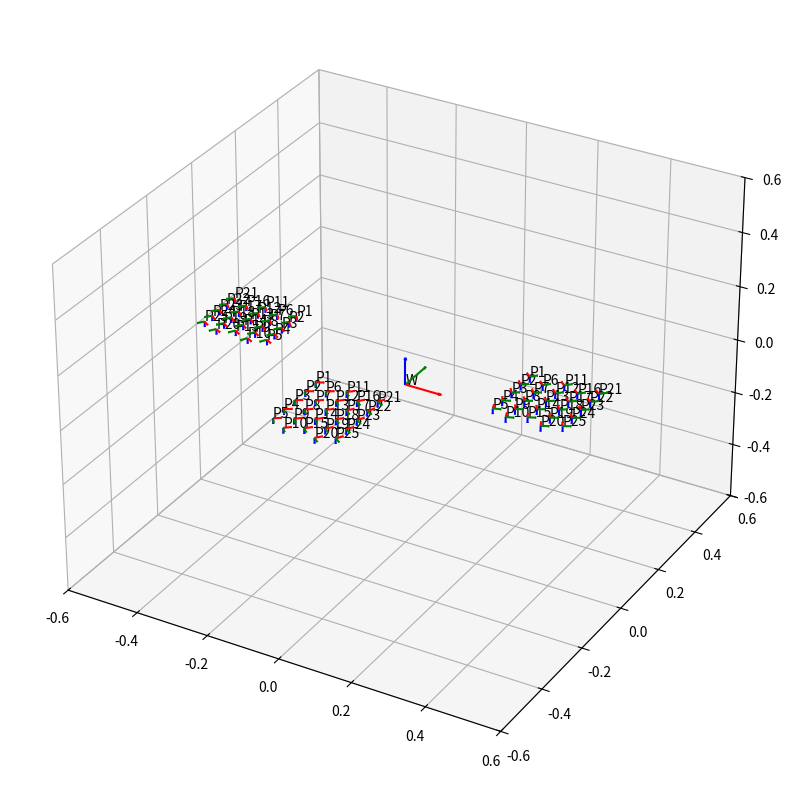

Reproduce this figure in Python.
import numpy as np
import matplotlib.pyplot as plt
from scipy.spatial.transform.rotation import Rotation

world_origin = (0, 0, 0)


def draw_axis(ax, position, rotation, label, arrow_length=0.1):
    x_arrow = arrow_length * np.array(rotation[0, :]) / np.linalg.norm(rotation[0, :])
    y_arrow = arrow_length * np.array(rotation[1, :]) / np.linalg.norm(rotation[1, :])
    z_arrow = arrow_length * np.array(rotation[2, :]) / np.linalg.norm(rotation[2, :])
    ax.quiver(*position, *x_arrow, color="red", arrow_length_ratio=0.1)
    ax.quiver(*position, *y_arrow, color="green", arrow_length_ratio=0.1)
    ax.quiver(*position, *z_arrow, color="blue", arrow_length_ratio=0.1)
    ax.text(*(position), f"{label}")
    # ax.text(*(position + y_arrow), f"{label}_y")
    # ax.text(*(position + z_arrow), f"{label}_z")


positions = [
    [
        -0.33688,
        0.04778,
        0.09725,
        [
            [6.00804371e-01, -7.99396089e-01, -9.78977862e-17],
            [-7.99396089e-01, -6.00804371e-01, -7.35773150e-17],
            [0.00000000e00, 1.22464680e-16, -1.00000000e00],
        ],
    ],
    [
        -0.33705,
        0.013620700000000006,
        0.09725,
        [
            [6.77978153e-01, -7.35082052e-01, -9.00215882e-17],
            [-7.35082052e-01, -6.77978153e-01, -8.30283775e-17],
            [-6.16297582e-33, 1.22464680e-16, -1.00000000e00],
        ],
    ],
    [
        -0.33722,
        -0.02053859999999999,
        0.09725,
        [
            [7.48786048e-01, -6.62811779e-01, -8.11710323e-17],
            [-6.62811779e-01, -7.48786048e-01, -9.16998437e-17],
            [0.00000000e00, 1.22464680e-16, -1.00000000e00],
        ],
    ],
    [
        -0.33739,
        -0.05469789999999998,
        0.09725,
        [
            [8.11152747e-01, -5.84834353e-01, -7.16215519e-17],
            [-5.84834353e-01, -8.11152747e-01, -9.93375615e-17],
            [-6.16297582e-33, 1.22464680e-16, -1.00000000e00],
        ],
    ],
    [
        -0.33756,
        -0.08885719999999998,
        0.09725,
        [
            [8.63814665e-01, -5.03809710e-01, -6.16988949e-17],
            [-5.03809710e-01, -8.63814665e-01, -1.05786786e-16],
            [0.00000000e00, 1.22464680e-16, -1.00000000e00],
        ],
    ],
    [
        -0.38192000000000004,
        0.031040350000000005,
        0.09725,
        [
            [6.47502013e-01, -7.62063739e-01, -9.33258919e-17],
            [-7.62063739e-01, -6.47502013e-01, -7.92961268e-17],
            [-6.16297582e-33, 1.22464680e-16, -1.00000000e00],
        ],
    ],
    [
        -0.38209000000000004,
        -0.003118949999999992,
        0.09725,
        [
            [7.12855051e-01, -7.01311398e-01, -8.58858758e-17],
            [-7.01311398e-01, -7.12855051e-01, -8.72995656e-17],
            [0.00000000e00, 1.22464680e-16, -1.00000000e00],
        ],
    ],
    [
        -0.38226000000000004,
        -0.037278249999999985,
        0.09725,
        [
            [7.72400126e-01, -6.35136241e-01, -7.77817565e-17],
            [-6.35136241e-01, -7.72400126e-01, -9.45917342e-17],
            [0.00000000e00, 1.22464680e-16, -1.00000000e00],
        ],
    ],
    [
        -0.38243000000000005,
        -0.07143754999999997,
        0.09725,
        [
            [8.24924636e-01, -5.65242731e-01, -6.92222702e-17],
            [-5.65242731e-01, -8.24924636e-01, -1.01024131e-16],
            [6.16297582e-33, 1.22464680e-16, -1.00000000e00],
        ],
    ],
    [
        -0.38260000000000005,
        -0.10559684999999999,
        0.09725,
        [
            [8.69748276e-01, -4.93495630e-01, -6.04357844e-17],
            [-4.93495630e-01, -8.69748276e-01, -1.06513444e-16],
            [-6.16297582e-33, 1.22464680e-16, -1.00000000e00],
        ],
    ],
    [
        -0.42696,
        0.04846,
        0.09725,
        [
            [6.22851065e-01, -7.82340432e-01, -9.58090705e-17],
            [-7.82340432e-01, -6.22851065e-01, -7.62772563e-17],
            [6.16297582e-33, 1.22464680e-16, -1.00000000e00],
        ],
    ],
    [
        -0.42713,
        0.014300700000000006,
        0.09725,
        [
            [6.83049472e-01, -7.30372110e-01, -8.94447866e-17],
            [-7.30372110e-01, -6.83049472e-01, -8.36494350e-17],
            [-6.16297582e-33, 1.22464680e-16, -1.00000000e00],
        ],
    ],
    [
        -0.4273,
        -0.01985859999999999,
        0.09725,
        [
            [7.39171458e-01, -6.73517302e-01, -8.24820808e-17],
            [-6.73517302e-01, -7.39171458e-01, -9.05223960e-17],
            [0.00000000e00, 1.22464680e-16, -1.00000000e00],
        ],
    ],
    [
        -0.42747,
        -0.05401789999999998,
        0.09725,
        [
            [7.90177424e-01, -6.12878160e-01, -7.50559277e-17],
            [-6.12878160e-01, -7.90177424e-01, -9.67688253e-17],
            [6.16297582e-33, 1.22464680e-16, -1.00000000e00],
        ],
    ],
    [
        -0.42764,
        -0.08817719999999998,
        0.09725,
        [
            [8.35335741e-01, -5.49740120e-01, -6.73237479e-17],
            [-5.49740120e-01, -8.35335741e-01, -1.02299124e-16],
            [0.00000000e00, 1.22464680e-16, -1.00000000e00],
        ],
    ],
    [
        -0.472,
        0.03172035000000001,
        0.09725,
        [
            [6.58101834e-01, -7.52928931e-01, -9.22072006e-17],
            [-7.52928931e-01, -6.58101834e-01, -8.05942305e-17],
            [6.16297582e-33, 1.22464680e-16, -1.00000000e00],
        ],
    ],
    [
        -0.47217,
        -0.002438949999999992,
        0.09725,
        [
            [7.10749793e-01, -7.03444903e-01, -8.61471549e-17],
            [-7.03444903e-01, -7.10749793e-01, -8.70417459e-17],
            [6.16297582e-33, 1.22464680e-16, -1.00000000e00],
        ],
    ],
    [
        -0.47234,
        -0.036598249999999985,
        0.09725,
        [
            [7.59618623e-01, -6.50368779e-01, -7.96472043e-17],
            [-6.50368779e-01, -7.59618623e-01, -9.30264515e-17],
            [-6.16297582e-33, 1.22464680e-16, -1.00000000e00],
        ],
    ],
    [
        -0.47251,
        -0.07075754999999997,
        0.09725,
        [
            [8.04029772e-01, -5.94589039e-01, -7.28161564e-17],
            [-5.94589039e-01, -8.04029772e-01, -9.84652487e-17],
            [0.00000000e00, 1.22464680e-16, -1.00000000e00],
        ],
    ],
    [
        -0.47268,
        -0.10491684999999998,
        0.09725,
        [
            [8.43528162e-01, -5.37084947e-01, -6.57739362e-17],
            [-5.37084947e-01, -8.43528162e-01, -1.03302406e-16],
            [-6.16297582e-33, 1.22464680e-16, -1.00000000e00],
        ],
    ],
    [
        -0.5170399999999999,
        0.04914,
        0.09725,
        [
            [6.37032023e-01, -7.70837338e-01, -9.44003479e-17],
            [-7.70837338e-01, -6.37032023e-01, -7.80139228e-17],
            [6.16297582e-33, 1.22464680e-16, -1.00000000e00],
        ],
    ],
    [
        -0.51721,
        0.014980700000000007,
        0.09725,
        [
            [6.86337989e-01, -7.27282727e-01, -8.90664464e-17],
            [-7.27282727e-01, -6.86337989e-01, -8.40521621e-17],
            [0.00000000e00, 1.22464680e-16, -1.00000000e00],
        ],
    ],
    [
        -0.51738,
        -0.01917859999999999,
        0.09725,
        [
            [7.32815002e-01, -6.80427934e-01, -8.33283892e-17],
            [-6.80427934e-01, -7.32815002e-01, -8.97439546e-17],
            [0.00000000e00, 1.22464680e-16, -1.00000000e00],
        ],
    ],
    [
        -0.51755,
        -0.05333789999999998,
        0.09725,
        [
            [7.75870713e-01, -6.30891937e-01, -7.72619791e-17],
            [-6.30891937e-01, -7.75870713e-01, -9.50167586e-17],
            [0.00000000e00, 1.22464680e-16, -1.00000000e00],
        ],
    ],
    [
        -0.51772,
        -0.08749719999999998,
        0.09725,
        [
            [8.15053183e-01, -5.79386148e-01, -7.09543392e-17],
            [-5.79386148e-01, -8.15053183e-01, -9.98152272e-17],
            [0.00000000e00, 1.22464680e-16, -1.00000000e00],
        ],
    ],
    [
        -0.0831,
        -0.2803,
        0.1629,
        [
            [8.78928755e-01, 4.76953083e-01, 5.84099067e-17],
            [4.76953083e-01, -8.78928755e-01, -1.07637729e-16],
            [-6.16297582e-33, 1.22464680e-16, -1.00000000e00],
        ],
    ],
    [
        -0.08299999999999999,
        -0.32855999999999996,
        0.1629,
        [
            [8.58757010e-01, 5.12383058e-01, 6.27488272e-17],
            [5.12383058e-01, -8.58757010e-01, -1.05167402e-16],
            [0.00000000e00, 1.22464680e-16, -1.00000000e00],
        ],
    ],
    [
        -0.08289999999999999,
        -0.37682,
        0.1629,
        [
            [8.42521603e-01, 5.38662555e-01, 6.59671373e-17],
            [5.38662555e-01, -8.42521603e-01, -1.03179138e-16],
            [-6.16297582e-33, 1.22464680e-16, -1.00000000e00],
        ],
    ],
    [
        -0.0828,
        -0.42508,
        0.1629,
        [
            [8.29256558e-01, 5.58868108e-01, 6.84416039e-17],
            [5.58868108e-01, -8.29256558e-01, -1.01554639e-16],
            [-6.16297582e-33, 1.22464680e-16, -1.00000000e00],
        ],
    ],
    [
        -0.0827,
        -0.47334,
        0.1629,
        [
            [8.18254556e-01, 5.74856053e-01, 7.03995625e-17],
            [5.74856053e-01, -8.18254556e-01, -1.00207282e-16],
            [0.00000000e00, 1.22464680e-16, -1.00000000e00],
        ],
    ],
    [
        -0.039869999999999996,
        -0.30583,
        0.1629,
        [
            [7.92583077e-01, 6.09763943e-01, 7.46745461e-17],
            [6.09763943e-01, -7.92583077e-01, -9.70634328e-17],
            [0.00000000e00, 1.22464680e-16, -1.00000000e00],
        ],
    ],
    [
        -0.03976999999999999,
        -0.35408999999999996,
        0.1629,
        [
            [7.81611715e-01, 6.23765282e-01, 7.63892157e-17],
            [6.23765282e-01, -7.81611715e-01, -9.57198284e-17],
            [0.00000000e00, 1.22464680e-16, -1.00000000e00],
        ],
    ],
    [
        -0.03966999999999999,
        -0.40235,
        0.1629,
        [
            [7.73076009e-01, 6.34313396e-01, 7.76809869e-17],
            [6.34313396e-01, -7.73076009e-01, -9.46745060e-17],
            [0.00000000e00, 1.22464680e-16, -1.00000000e00],
        ],
    ],
    [
        -0.03957,
        -0.45061,
        0.1629,
        [
            [7.66252120e-01, 6.42540029e-01, 7.86884590e-17],
            [6.42540029e-01, -7.66252120e-01, -9.38388206e-17],
            [6.16297582e-33, 1.22464680e-16, -1.00000000e00],
        ],
    ],
    [
        -0.03947,
        -0.49887,
        0.1629,
        [
            [7.60675110e-01, 6.49132789e-01, 7.94958392e-17],
            [6.49132789e-01, -7.60675110e-01, -9.31558338e-17],
            [0.00000000e00, 1.22464680e-16, -1.00000000e00],
        ],
    ],
    [
        0.003360000000000002,
        -0.2831,
        0.1629,
        [
            [6.98665209e-01, 7.15448759e-01, 8.76172032e-17],
            [7.15448759e-01, -6.98665209e-01, -8.55618112e-17],
            [0.00000000e00, 1.22464680e-16, -1.00000000e00],
        ],
    ],
    [
        0.0034600000000000047,
        -0.33136,
        0.1629,
        [
            [6.99685160e-01, 7.14451312e-01, 8.74950512e-17],
            [7.14451312e-01, -6.99685160e-01, -8.56867191e-17],
            [-6.16297582e-33, 1.22464680e-16, -1.00000000e00],
        ],
    ],
    [
        0.0035600000000000076,
        -0.37962,
        0.1629,
        [
            [7.00444877e-01, 7.13706504e-01, 8.74038386e-17],
            [7.13706504e-01, -7.00444877e-01, -8.57797577e-17],
            [0.00000000e00, 1.22464680e-16, -1.00000000e00],
        ],
    ],
    [
        0.0036599999999999966,
        -0.42788000000000004,
        0.1629,
        [
            [7.01032685e-01, 7.13129143e-01, 8.73331322e-17],
            [7.13129143e-01, -7.01032685e-01, -8.58517434e-17],
            [6.16297582e-33, 1.22464680e-16, -1.00000000e00],
        ],
    ],
    [
        0.0037599999999999995,
        -0.47614,
        0.1629,
        [
            [7.01501002e-01, 7.12668468e-01, 8.72767158e-17],
            [7.12668468e-01, -7.01501002e-01, -8.59090956e-17],
            [0.00000000e00, 1.22464680e-16, -1.00000000e00],
        ],
    ],
    [
        0.046590000000000006,
        -0.30862999999999996,
        0.1629,
        [
            [5.93637885e-01, 8.04732291e-01, 9.85512825e-17],
            [8.04732291e-01, -5.93637885e-01, -7.26996736e-17],
            [0.00000000e00, 1.22464680e-16, -1.00000000e00],
        ],
    ],
    [
        0.04669000000000001,
        -0.35688999999999993,
        0.1629,
        [
            [6.09406903e-01, 7.92857633e-01, 9.70970563e-17],
            [7.92857633e-01, -6.09406903e-01, -7.46308213e-17],
            [6.16297582e-33, 1.22464680e-16, -1.00000000e00],
        ],
    ],
    [
        0.04679000000000001,
        -0.40514999999999995,
        0.1629,
        [
            [6.21314701e-01, 7.83561129e-01, 9.59585628e-17],
            [7.83561129e-01, -6.21314701e-01, -7.60891060e-17],
            [0.00000000e00, 1.22464680e-16, -1.00000000e00],
        ],
    ],
    [
        0.04689,
        -0.45341,
        0.1629,
        [
            [6.30617153e-01, 7.76094071e-01, 9.50441119e-17],
            [7.76094071e-01, -6.30617153e-01, -7.72283278e-17],
            [-6.16297582e-33, 1.22464680e-16, -1.00000000e00],
        ],
    ],
    [
        0.046990000000000004,
        -0.50167,
        0.1629,
        [
            [6.38081102e-01, 7.69969160e-01, 9.42940267e-17],
            [7.69969160e-01, -6.38081102e-01, -7.81423979e-17],
            [0.00000000e00, 1.22464680e-16, -1.00000000e00],
        ],
    ],
    [
        0.08982,
        -0.2859,
        0.1629,
        [
            [4.62662770e-01, 8.86534354e-01, 1.08569146e-16],
            [8.86534354e-01, -4.62662770e-01, -5.66598481e-17],
            [-6.16297582e-33, 1.22464680e-16, -1.00000000e00],
        ],
    ],
    [
        0.08992,
        -0.33415999999999996,
        0.1629,
        [
            [4.99076052e-01, 8.66558189e-01, 1.06122771e-16],
            [8.66558189e-01, -4.99076052e-01, -6.11191889e-17],
            [0.00000000e00, 1.22464680e-16, -1.00000000e00],
        ],
    ],
    [
        0.09002,
        -0.38242,
        0.1629,
        [
            [5.26272823e-01, 8.50315774e-01, 1.04133649e-16],
            [8.50315774e-01, -5.26272823e-01, -6.44498328e-17],
            [0.00000000e00, 1.22464680e-16, -1.00000000e00],
        ],
    ],
    [
        0.09011999999999999,
        -0.43068,
        0.1629,
        [
            [5.47290929e-01, 8.36942435e-01, 1.02495887e-16],
            [8.36942435e-01, -5.47290929e-01, -6.70238084e-17],
            [0.00000000e00, 1.22464680e-16, -1.00000000e00],
        ],
    ],
    [
        0.09022,
        -0.47894,
        0.1629,
        [
            [5.63986744e-01, 8.25783842e-01, 1.01129354e-16],
            [8.25783842e-01, -5.63986744e-01, -6.90684560e-17],
            [6.16297582e-33, 1.22464680e-16, -1.00000000e00],
        ],
    ],
    [
        0.3269,
        0.0264,
        0.1365,
        [
            [-7.61731810e-01, 6.47892468e-01, 7.93439437e-17],
            [6.47892468e-01, 7.61731810e-01, 9.32852423e-17],
            [6.16297582e-33, 1.22464680e-16, -1.00000000e00],
        ],
    ],
    [
        0.325833333333,
        -0.01726666667,
        0.1365,
        [
            [-6.68697292e-01, 7.43534755e-01, 9.10567458e-17],
            [7.43534755e-01, 6.68697292e-01, 8.18917998e-17],
            [0.00000000e00, 1.22464680e-16, -1.00000000e00],
        ],
    ],
    [
        0.324766666666,
        -0.06093333334,
        0.1365,
        [
            [-5.64586740e-01, 8.25373742e-01, 1.01079131e-16],
            [8.25373742e-01, 5.64586740e-01, 6.91419344e-17],
            [6.16297582e-33, 1.22464680e-16, -1.00000000e00],
        ],
    ],
    [
        0.323699999999,
        -0.10460000001,
        0.1365,
        [
            [-4.55425999e-01, 8.90273643e-01, 1.09027077e-16],
            [8.90273643e-01, 4.55425999e-01, 5.57735991e-17],
            [0.00000000e00, 1.22464680e-16, -1.00000000e00],
        ],
    ],
    [
        0.322633333332,
        -0.14826666668,
        0.1365,
        [
            [-3.47243008e-01, 9.37775183e-01, 1.14844338e-16],
            [9.37775183e-01, 3.47243008e-01, 4.25250039e-17],
            [-1.23259516e-32, 1.22464680e-16, -1.00000000e00],
        ],
    ],
    [
        0.37206666667000005,
        0.007066666664999999,
        0.1365,
        [
            [-7.20406943e-01, 6.93551611e-01, 8.49355760e-17],
            [6.93551611e-01, 7.20406943e-01, 8.82244056e-17],
            [0.00000000e00, 1.22464680e-16, -1.00000000e00],
        ],
    ],
    [
        0.37100000000300004,
        -0.036600000005,
        0.1365,
        [
            [-6.34270105e-01, 7.73111527e-01, 9.46788558e-17],
            [7.73111527e-01, 6.34270105e-01, 7.76756854e-17],
            [0.00000000e00, 1.22464680e-16, -1.00000000e00],
        ],
    ],
    [
        0.36993333333600004,
        -0.080266666675,
        0.1365,
        [
            [-5.41091132e-01, 8.40963963e-01, 1.02988383e-16],
            [8.40963963e-01, 5.41091132e-01, 6.62645523e-17],
            [6.16297582e-33, 1.22464680e-16, -1.00000000e00],
        ],
    ],
    [
        0.36886666666900003,
        -0.123933333345,
        0.1365,
        [
            [-4.45080204e-01, 8.95490710e-01, 1.09665983e-16],
            [8.95490710e-01, 4.45080204e-01, 5.45066047e-17],
            [0.00000000e00, 1.22464680e-16, -1.00000000e00],
        ],
    ],
    [
        0.367800000002,
        -0.167600000015,
        0.1365,
        [
            [-3.50241368e-01, 9.36659482e-01, 1.14707704e-16],
            [9.36659482e-01, 3.50241368e-01, 4.28921970e-17],
            [0.00000000e00, 1.22464680e-16, -1.00000000e00],
        ],
    ],
    [
        0.41723333334,
        0.0314,
        0.1365,
        [
            [-7.58177956e-01, 6.52047688e-01, 7.98528114e-17],
            [6.52047688e-01, 7.58177956e-01, 9.28500206e-17],
            [-6.16297582e-33, 1.22464680e-16, -1.00000000e00],
        ],
    ],
    [
        0.416166666673,
        -0.012266666669999999,
        0.1365,
        [
            [-6.85966629e-01, 7.27633001e-01, 8.91093426e-17],
            [7.27633001e-01, 6.85966629e-01, 8.40066836e-17],
            [0.00000000e00, 1.22464680e-16, -1.00000000e00],
        ],
    ],
    [
        0.415100000006,
        -0.05593333334,
        0.1365,
        [
            [-6.06346660e-01, 7.95200432e-01, 9.73839664e-17],
            [7.95200432e-01, 6.06346660e-01, 7.42560497e-17],
            [0.00000000e00, 1.22464680e-16, -1.00000000e00],
        ],
    ],
    [
        0.414033333339,
        -0.09960000001,
        0.1365,
        [
            [-5.22110314e-01, 8.52877963e-01, 1.04447427e-16],
            [8.52877963e-01, 5.22110314e-01, 6.39400725e-17],
            [-6.16297582e-33, 1.22464680e-16, -1.00000000e00],
        ],
    ],
    [
        0.412966666672,
        -0.14326666668,
        0.1365,
        [
            [-4.36288060e-01, 8.99807051e-01, 1.10194582e-16],
            [8.99807051e-01, 4.36288060e-01, 5.34298776e-17],
            [0.00000000e00, 1.22464680e-16, -1.00000000e00],
        ],
    ],
    [
        0.46240000001000003,
        0.012066666665,
        0.1365,
        [
            [-7.25312328e-01, 6.88419949e-01, 8.43071287e-17],
            [6.88419949e-01, 7.25312328e-01, 8.88251421e-17],
            [6.16297582e-33, 1.22464680e-16, -1.00000000e00],
        ],
    ],
    [
        0.46133333334300003,
        -0.031600000005000004,
        0.1365,
        [
            [-6.57132230e-01, 7.53775319e-01, 9.23108532e-17],
            [7.53775319e-01, 6.57132230e-01, 8.04754882e-17],
            [0.00000000e00, 1.22464680e-16, -1.00000000e00],
        ],
    ],
    [
        0.460266666676,
        -0.075266666675,
        0.1365,
        [
            [-5.83721437e-01, 8.11953992e-01, 9.94356857e-17],
            [8.11953992e-01, 5.83721437e-01, 7.14852589e-17],
            [0.00000000e00, 1.22464680e-16, -1.00000000e00],
        ],
    ],
    [
        0.459200000009,
        -0.11893333334499999,
        0.1365,
        [
            [-5.07228577e-01, 8.61811563e-01, 1.05541477e-16],
            [8.61811563e-01, 5.07228577e-01, 6.21175853e-17],
            [-6.16297582e-33, 1.22464680e-16, -1.00000000e00],
        ],
    ],
    [
        0.458133333342,
        -0.162600000015,
        0.1365,
        [
            [-4.29869590e-01, 9.02890988e-01, 1.10572256e-16],
            [9.02890988e-01, 4.29869590e-01, 5.26438417e-17],
            [6.16297582e-33, 1.22464680e-16, -1.00000000e00],
        ],
    ],
    [
        0.5075666666800001,
        0.0364,
        0.1365,
        [
            [-7.55875503e-01, 6.54715377e-01, 8.01795090e-17],
            [6.54715377e-01, 7.55875503e-01, 9.25680515e-17],
            [-6.16297582e-33, 1.22464680e-16, -1.00000000e00],
        ],
    ],
    [
        0.506500000013,
        -0.00726666667,
        0.1365,
        [
            [-6.96890327e-01, 7.17177713e-01, 8.78289391e-17],
            [7.17177713e-01, 6.96890327e-01, 8.53444508e-17],
            [0.00000000e00, 1.22464680e-16, -1.00000000e00],
        ],
    ],
    [
        0.505433333346,
        -0.05093333334,
        0.1365,
        [
            [-6.32646367e-01, 7.74440814e-01, 9.48416464e-17],
            [7.74440814e-01, 6.32646367e-01, 7.74768348e-17],
            [6.16297582e-33, 1.22464680e-16, -1.00000000e00],
        ],
    ],
    [
        0.504366666679,
        -0.09460000001,
        0.1365,
        [
            [-5.64634517e-01, 8.25341058e-01, 1.01075129e-16],
            [8.25341058e-01, 5.64634517e-01, 6.91477854e-17],
            [0.00000000e00, 1.22464680e-16, -1.00000000e00],
        ],
    ],
    [
        0.503300000012,
        -0.13826666667999998,
        0.1365,
        [
            [-4.94528367e-01, 8.69161489e-01, 1.06441584e-16],
            [8.69161489e-01, 4.94528367e-01, 6.05622581e-17],
            [-6.16297582e-33, 1.22464680e-16, -1.00000000e00],
        ],
    ],
]


fig = plt.figure(figsize=(10, 10))
ax = fig.add_subplot(111, projection="3d")
draw_axis(ax, world_origin, np.eye(3), "W")

i = 0
ARROW_SIZE = 2e-2
for p in positions:
    # Rot matrix
    draw_axis(ax, p[:3], np.array(p[3]), f"P{i%25 +1}", ARROW_SIZE)
    i += 1

WORKSPACE = 0.6
DX = 0
DY = 0
ax.axes.set_xlim3d(left=-WORKSPACE + DX, right=WORKSPACE + DX)
ax.axes.set_ylim3d(bottom=-WORKSPACE + DY, top=WORKSPACE + DY)
ax.axes.set_zlim3d(bottom=-WORKSPACE, top=WORKSPACE)
plt.show()
